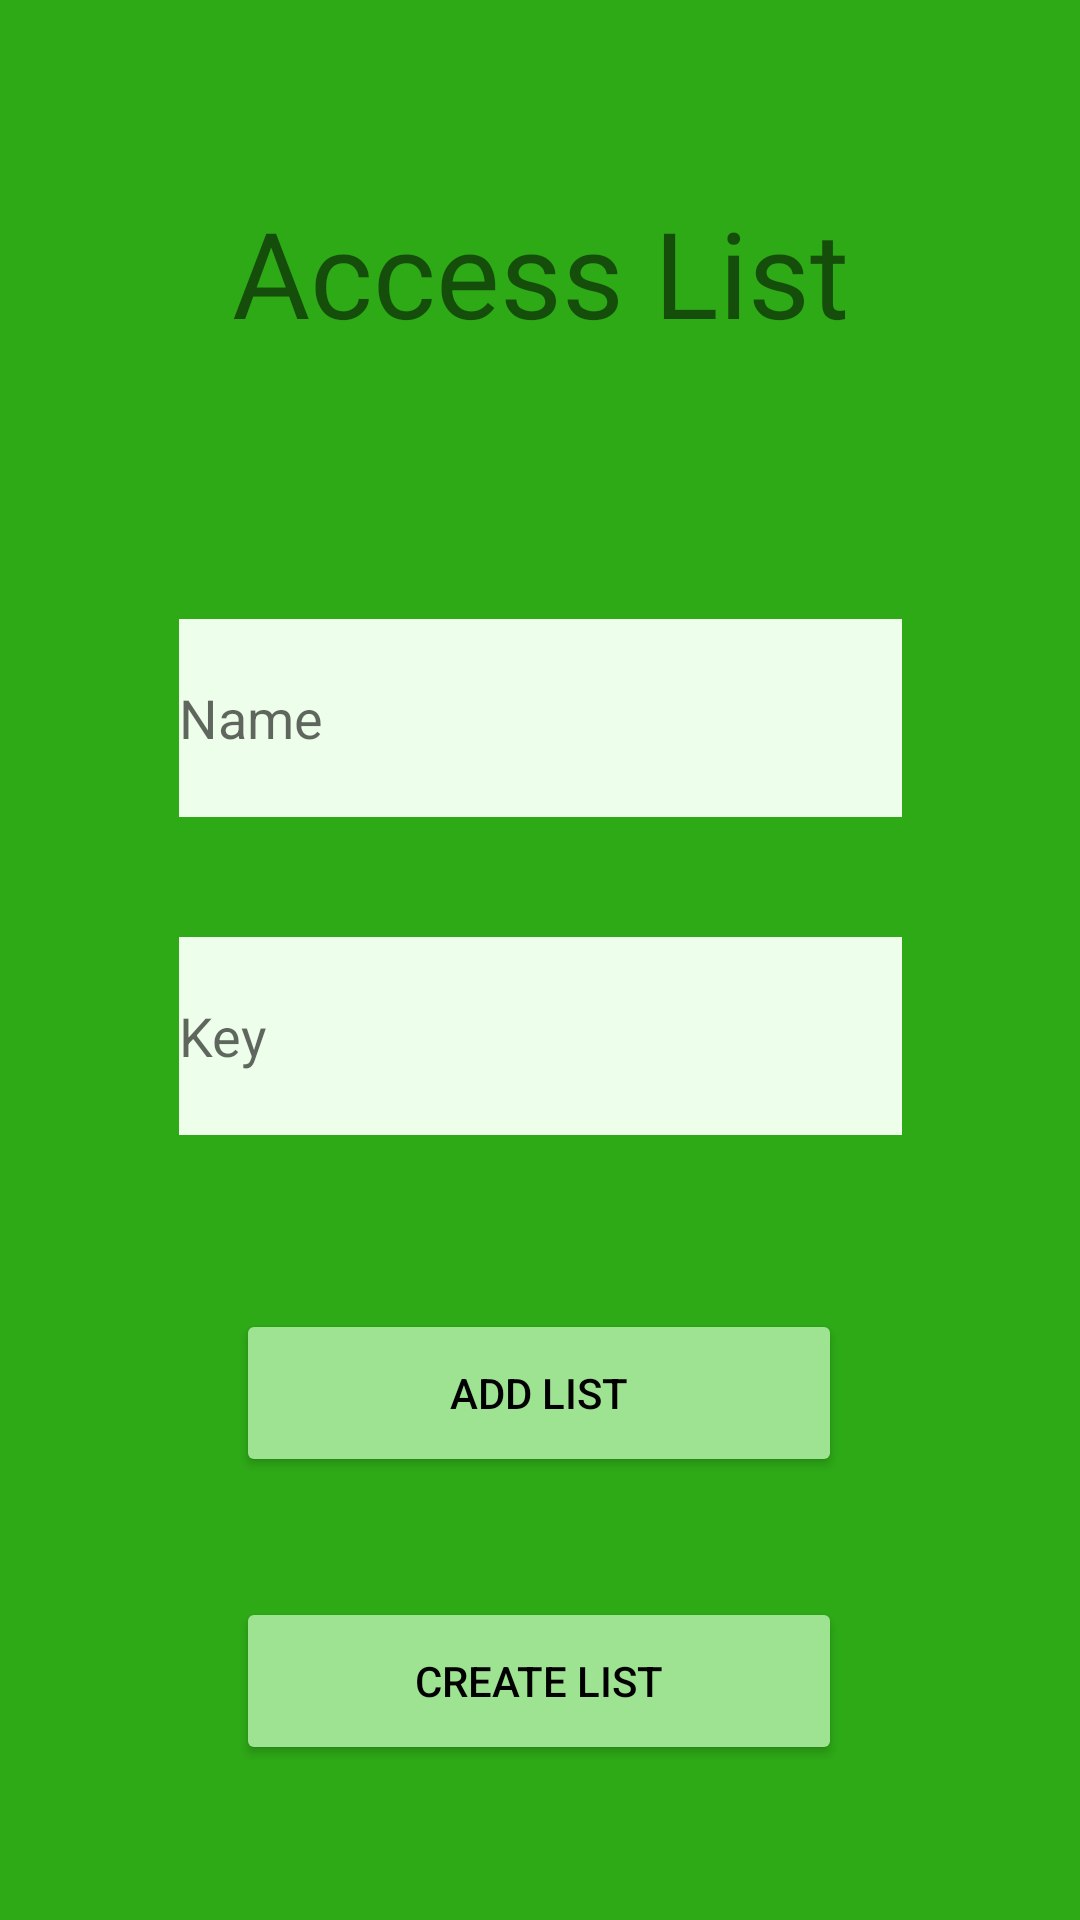

Reconstruct the res/layout file that produces this screen, plus the resources it refers to.
<!-- AndroidManifest.xml: application theme Theme.Collabuy -->
<!-- res/layout/nueva_lista.xml -->
<?xml version="1.0" encoding="utf-8"?>
<androidx.constraintlayout.widget.ConstraintLayout xmlns:android="http://schemas.android.com/apk/res/android"
    xmlns:app="http://schemas.android.com/apk/res-auto"
    xmlns:tools="http://schemas.android.com/tools"
    android:layout_width="match_parent"
    android:layout_height="match_parent"
    android:background="@color/green_main"
    tools:context=".NuevaLista">


    <TextView
        android:id="@+id/texto_nueva_lista"
        android:layout_width="match_parent"
        android:layout_height="wrap_content"
        android:layout_marginTop="105dp"
        android:layout_marginBottom="89dp"
        android:fontFamily="@font/montserratregular"
        android:gravity="center_horizontal"
        android:text="@string/newList_title"
        android:textSize="40dp"
        app:layout_constraintBottom_toTopOf="@+id/editText_nombre"
        app:layout_constraintEnd_toEndOf="parent"
        app:layout_constraintStart_toStartOf="parent"
        app:layout_constraintTop_toTopOf="parent" />

    <EditText
        android:id="@+id/editText_nombre"
        android:layout_width="241dp"
        android:layout_height="66dp"
        android:layout_marginStart="85dp"
        android:layout_marginEnd="85dp"
        android:layout_marginBottom="40dp"
        android:background="@color/green_quaternary"
        android:ems="10"
        android:hint="@string/newList_name"
        android:inputType="textPersonName"
        app:layout_constraintBottom_toTopOf="@+id/editText_clave"
        app:layout_constraintEnd_toEndOf="parent"
        app:layout_constraintStart_toStartOf="parent"
        app:layout_constraintTop_toBottomOf="@+id/texto_nueva_lista" />

    <EditText
        android:id="@+id/editText_clave"
        android:layout_width="241dp"
        android:layout_height="66dp"
        android:layout_marginStart="85dp"
        android:layout_marginEnd="85dp"
        android:layout_marginBottom="58dp"
        android:background="@color/green_quaternary"
        android:ems="10"
        android:hint="@string/newList_key"
        android:inputType="textPersonName"
        app:layout_constraintBottom_toTopOf="@+id/btn_anadir_lista"
        app:layout_constraintEnd_toEndOf="parent"
        app:layout_constraintStart_toStartOf="parent"
        app:layout_constraintTop_toBottomOf="@+id/editText_nombre" />

    <Button
        android:id="@+id/btn_anadir_lista"
        android:layout_width="202dp"
        android:layout_height="56dp"
        android:layout_marginStart="104dp"
        android:layout_marginEnd="105dp"
        android:layout_marginBottom="40dp"
        android:backgroundTint="@color/green_secondary"
        android:text="@string/newList_add"
        android:textColor="@color/black"
        app:layout_constraintBottom_toTopOf="@+id/btn_crear_lista"
        app:layout_constraintEnd_toEndOf="parent"
        app:layout_constraintStart_toStartOf="parent"
        app:layout_constraintTop_toBottomOf="@+id/editText_clave" />

    <Button
        android:id="@+id/btn_crear_lista"
        android:layout_width="202dp"
        android:layout_height="56dp"
        android:layout_marginStart="104dp"
        android:layout_marginEnd="105dp"
        android:layout_marginBottom="93dp"
        android:backgroundTint="@color/green_secondary"
        android:text="@string/newList_create"
        android:textColor="@color/black"
        app:layout_constraintBottom_toBottomOf="parent"
        app:layout_constraintEnd_toEndOf="parent"
        app:layout_constraintStart_toStartOf="parent"
        app:layout_constraintTop_toBottomOf="@+id/btn_anadir_lista" />

</androidx.constraintlayout.widget.ConstraintLayout>
<!-- resources referenced by this layout -->
<resources>
  <color name="black">#FF000000</color>
  <color name="green_main">#2EAA17</color>
  <color name="green_quaternary">#EDFFEA</color>
  <color name="green_secondary">#9EE391</color>
  <string name="newList_add">Add List</string>
  <string name="newList_create">Create List</string>
  <string name="newList_key">Key</string>
  <string name="newList_name">Name</string>
  <string name="newList_title">Access List</string>
  <style name="Theme.Collabuy" parent="Theme.MaterialComponents.DayNight.DarkActionBar">
          
          <item name="colorPrimary">@color/green_main</item>
          <item name="colorPrimaryVariant">@color/green_tertiary</item>
          <item name="colorOnPrimary">@color/green_quaternary</item>
          
          <item name="colorSecondary">@color/teal_200</item>
          <item name="colorSecondaryVariant">@color/teal_700</item>
          <item name="colorOnSecondary">@color/black</item>
          
          <item name="android:statusBarColor">?attr/colorPrimaryVariant</item>
          
      </style>
  <color name="green_tertiary">#228C0F</color>
  <color name="teal_200">#FF03DAC5</color>
  <color name="teal_700">#FF018786</color>
</resources>
